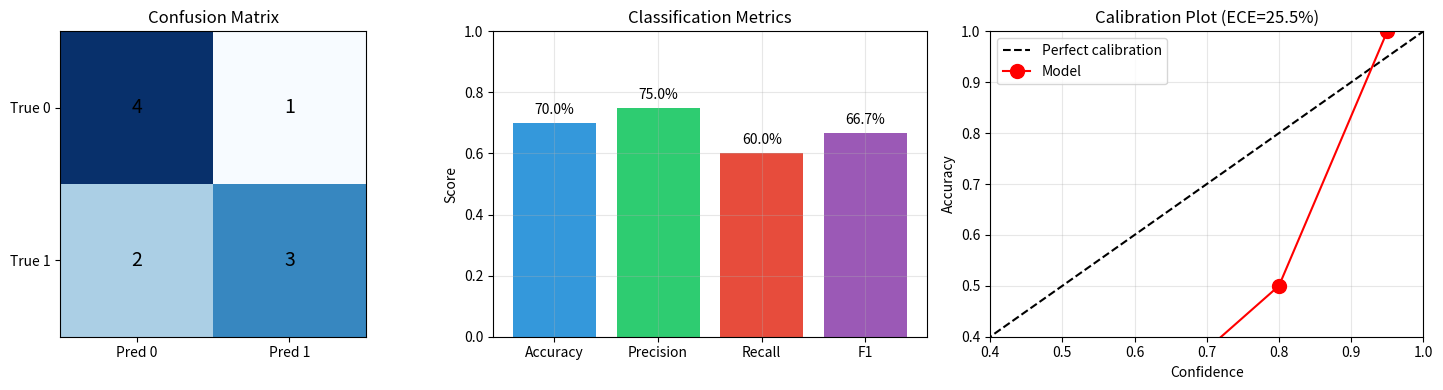

Write Python code to recreate this figure.
#!/usr/bin/env python3
"""
Phase 51: Evaluation Metrics — NumPy Concept Demo
===================================================
This script demonstrates how to evaluate models using metrics
beyond simple accuracy: precision, recall, F1, perplexity,
BLEU, and calibration error.

Key insight: Loss tells the model how to improve. Metrics tell
humans whether the model is useful. Different metrics reveal
different failure modes.

Concepts demonstrated:
  - Accuracy, precision, recall, F1
  - Perplexity for language models
  - BLEU for text generation
  - Expected Calibration Error (ECE)
"""

import os
import numpy as np
import matplotlib
matplotlib.use('Agg')
import matplotlib.pyplot as plt

np.random.seed(51)

# =============================================================================
# SECTION 1: CLASSIFICATION METRICS
# =============================================================================

print("="*60)
print("Phase 51: Evaluation Metrics")
print("="*60)

# Synthetic predictions
y_true = np.array([1, 0, 1, 1, 0, 0, 1, 0, 1, 0])
y_pred = np.array([1, 0, 1, 0, 0, 1, 1, 0, 0, 0])

# Confusion matrix
tp = np.sum((y_true == 1) & (y_pred == 1))
fp = np.sum((y_true == 0) & (y_pred == 1))
tn = np.sum((y_true == 0) & (y_pred == 0))
fn = np.sum((y_true == 1) & (y_pred == 0))

accuracy = (tp + tn) / len(y_true)
precision = tp / (tp + fp) if (tp + fp) > 0 else 0
recall = tp / (tp + fn) if (tp + fn) > 0 else 0
f1 = 2 * precision * recall / (precision + recall) if (precision + recall) > 0 else 0

print("\n--- Classification Metrics ---")
print(f"TP={tp}, FP={fp}, TN={tn}, FN={fn}")
print(f"Accuracy:  {accuracy:.1%}")
print(f"Precision: {precision:.1%}")
print(f"Recall:    {recall:.1%}")
print(f"F1 Score:  {f1:.1%}")

# =============================================================================
# SECTION 2: PERPLEXITY
# =============================================================================

print("\n--- Perplexity ---")
# Model probabilities for a sequence
probs = np.array([0.05, 0.02, 0.03, 0.08, 0.10])
ce = -np.mean(np.log(probs + 1e-10))
perplexity = np.exp(ce)
print(f"Cross-entropy: {ce:.3f}")
print(f"Perplexity:    {perplexity:.1f}")
print(f"(Model is as uncertain as choosing from {perplexity:.0f} options)")

# =============================================================================
# SECTION 3: BLEU SCORE (simplified)
# =============================================================================

print("\n--- BLEU Score ---")

def ngram_precision(generated, reference, n):
    gen_ngrams = [tuple(generated[i:i+n]) for i in range(len(generated)-n+1)]
    ref_ngrams = [tuple(reference[i:i+n]) for i in range(len(reference)-n+1)]
    if len(gen_ngrams) == 0:
        return 0
    matches = sum(1 for g in gen_ngrams if g in ref_ngrams)
    return matches / len(gen_ngrams)

generated = ["the", "quick", "brown", "fox"]
reference = ["the", "fast", "brown", "fox", "jumped"]

p1 = ngram_precision(generated, reference, 1)
p2 = ngram_precision(generated, reference, 2)
bleu = np.exp(0.5 * (np.log(p1 + 1e-10) + np.log(p2 + 1e-10)))

print(f"1-gram precision: {p1:.3f}")
print(f"2-gram precision: {p2:.3f}")
print(f"Simplified BLEU:  {bleu:.3f}")

# =============================================================================
# SECTION 4: CALIBRATION (ECE)
# =============================================================================

print("\n--- Calibration (ECE) ---")
# Confidences and outcomes
confidences = np.array([0.95, 0.90, 0.85, 0.80, 0.75, 0.70, 0.65, 0.60, 0.55, 0.50])
correct = np.array([1, 1, 0, 1, 0, 1, 0, 0, 1, 0])

# Bin into 3 bins
bins = [(0.5, 0.7), (0.7, 0.9), (0.9, 1.0)]
ece = 0
gaps = []

for low, high in bins:
    mask = (confidences >= low) & (confidences < high)
    if mask.sum() == 0:
        gaps.append(0)
        continue
    acc = correct[mask].mean()
    conf = confidences[mask].mean()
    gap = abs(conf - acc)
    weight = mask.sum() / len(confidences)
    ece += weight * gap
    gaps.append(gap)
    print(f"Bin {low:.1f}-{high:.1f}: conf={conf:.2f}, acc={acc:.2f}, gap={gap:.2f}")

print(f"Expected Calibration Error: {ece:.1%}")

# =============================================================================
# SECTION 5: VISUALIZATION
# =============================================================================

fig, axes = plt.subplots(1, 3, figsize=(15, 4))

# Plot 1: Confusion matrix
ax = axes[0]
cm = np.array([[tn, fp], [fn, tp]])
im = ax.imshow(cm, cmap='Blues')
ax.set_xticks([0, 1])
ax.set_yticks([0, 1])
ax.set_xticklabels(['Pred 0', 'Pred 1'])
ax.set_yticklabels(['True 0', 'True 1'])
ax.set_title('Confusion Matrix')
for i in range(2):
    for j in range(2):
        ax.text(j, i, cm[i, j], ha='center', va='center', fontsize=14)

# Plot 2: Metrics bar chart
ax = axes[1]
metrics = ['Accuracy', 'Precision', 'Recall', 'F1']
values = [accuracy, precision, recall, f1]
colors = ['#3498db', '#2ecc71', '#e74c3c', '#9b59b6']
bars = ax.bar(metrics, values, color=colors)
ax.set_ylim(0, 1.0)
ax.set_ylabel('Score')
ax.set_title('Classification Metrics')
for bar, val in zip(bars, values):
    ax.text(bar.get_x() + bar.get_width()/2, bar.get_height() + 0.02,
            f'{val:.1%}', ha='center', va='bottom')
ax.grid(True, alpha=0.3)

# Plot 3: Calibration plot
ax = axes[2]
bin_centers = [0.6, 0.8, 0.95]
bin_accs = []
for low, high in bins:
    mask = (confidences >= low) & (confidences < high)
    bin_accs.append(correct[mask].mean() if mask.sum() > 0 else 0)

ax.plot([0, 1], [0, 1], 'k--', label='Perfect calibration')
ax.plot(bin_centers, bin_accs, 'ro-', markersize=10, label='Model')
ax.set_xlabel('Confidence')
ax.set_ylabel('Accuracy')
ax.set_title(f'Calibration Plot (ECE={ece:.1%})')
ax.set_xlim(0.4, 1.0)
ax.set_ylim(0.4, 1.0)
ax.legend()
ax.grid(True, alpha=0.3)

plt.tight_layout()
os.makedirs('src/phase51', exist_ok=True)
plt.savefig('src/phase51/evaluation_metrics.png', dpi=150)
print("\nSaved plot to src/phase51/evaluation_metrics.png")

# =============================================================================
# SECTION 6: SUMMARY
# =============================================================================

print("\n" + "="*60)
print("SUMMARY")
print("="*60)
print("Different metrics reveal different truths:")
print(f"  - Accuracy:  {accuracy:.1%} (can be misleading)")
print(f"  - Precision: {precision:.1%} (quality of positives)")
print(f"  - Recall:    {recall:.1%} (coverage of positives)")
print(f"  - Perplexity: {perplexity:.1f} (language model uncertainty)")
print(f"  - BLEU:      {bleu:.3f} (translation overlap)")
print(f"  - ECE:       {ece:.1%} (calibration error)")
print("\nNo single metric tells the whole story.")
print("Good evaluation uses multiple metrics together.")
